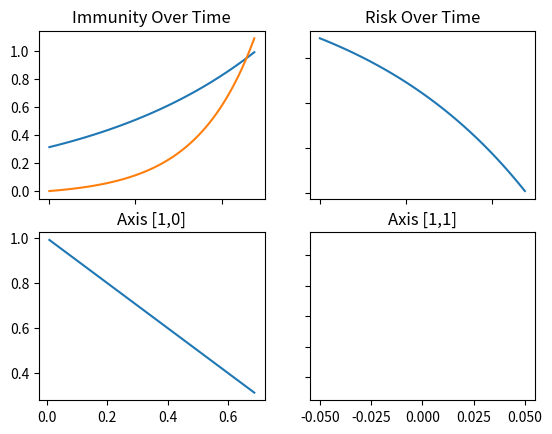

The script that saved this image:
import matplotlib.pyplot as plt
import numpy as np
from scipy.optimize import curve_fit

t = np.array(list(range(0, 24 * 5))) # in hours

def iterative_exp(xs, a, b):
    start = 0
    result = [start]
    for x in range(1, len(xs)):
        result.append(result[-1]*a+b)
    return [result[0], result[59], result[119]]

immunity = 3.134625261e-1 * np.exp(9.671767868e-3 * t)
risk = 1 - immunity

popt, pcov = curve_fit(iterative_exp, t, [0.0, 0.5, 1.0])
iterative_immunity = [0]
for i in range(1, len(t)):
    iterative_immunity.append(iterative_immunity[-1]*1.03 + 0.001)
print(popt)
print(pcov)
#y = np.array([4, 1, 2, 3]) # 
# Four axes, returned as a 2-d array
f, axarr = plt.subplots(2, 2)
axarr[0, 0].plot(t, immunity)
axarr[0, 0].plot(t, iterative_immunity)
axarr[0, 0].set_title('Immunity Over Time')
axarr[0, 1].plot(t, risk)
axarr[0, 1].set_title('Risk Over Time')
axarr[1, 0].plot(risk, immunity)
axarr[1, 0].set_title('Axis [1,0]')
axarr[1, 1].plot([0], [0])
axarr[1, 1].set_title('Axis [1,1]')
# Fine-tune figure; hide x ticks for top plots and y ticks for right plots
plt.setp([a.get_xticklabels() for a in axarr[0, :]], visible=False)
plt.setp([a.get_yticklabels() for a in axarr[:, 1]], visible=False)
plt.show()
